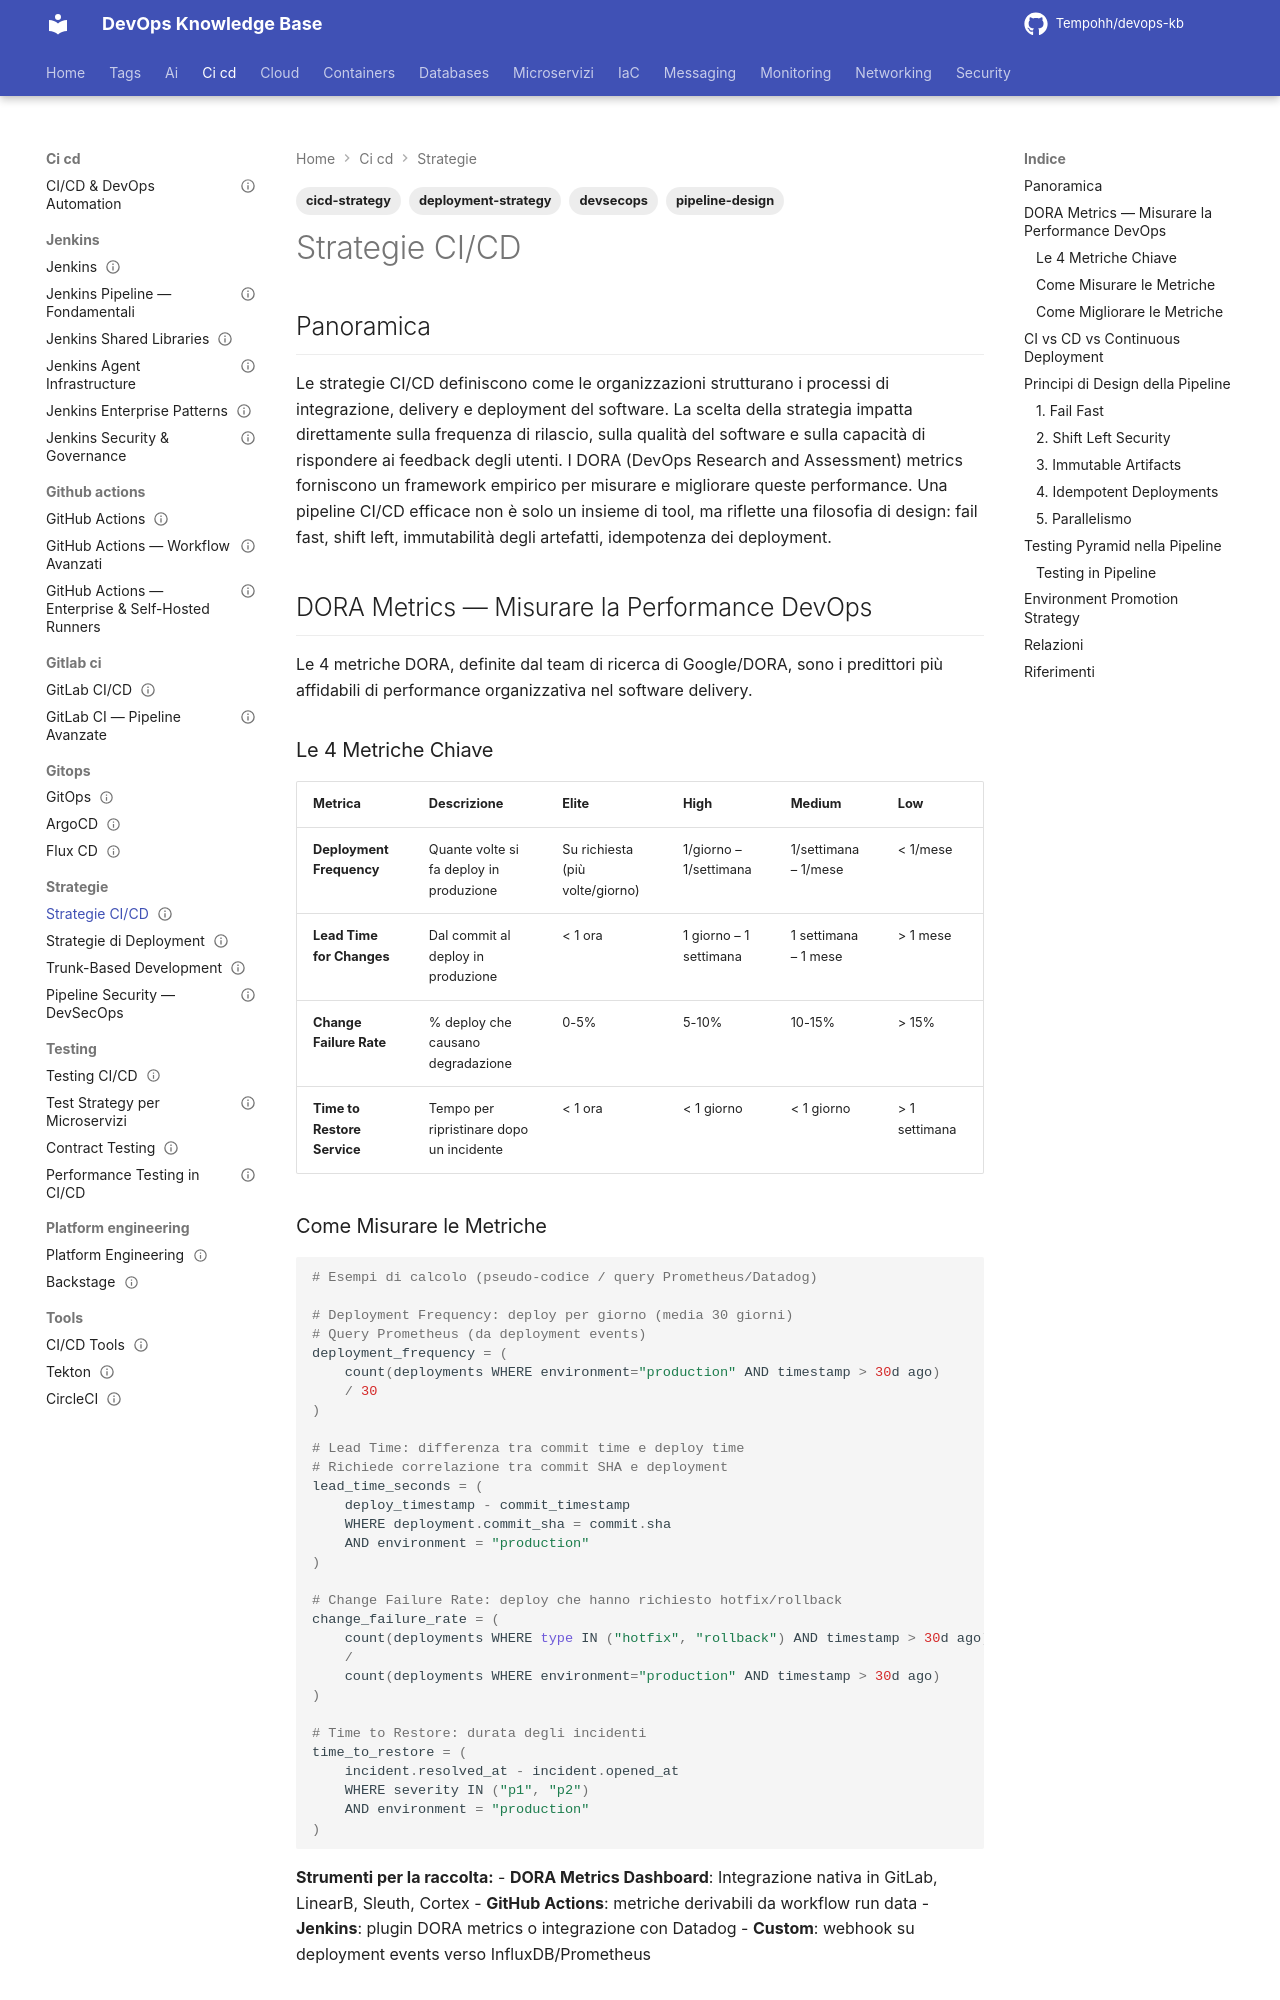

repository: Tempohh/devops-kb · page: ci-cd/strategie/_index/index.html · generator: mkdocs

---
title: "Strategie CI/CD"
slug: strategie-cicd
category: ci-cd
tags: [cicd-strategy, deployment-strategy, pipeline-design, devsecops]
search_keywords: [cicd strategies, deployment patterns, pipeline design, shift left security, devsecops, continuous deployment, continuous delivery, feature flags, release management]
parent: ci-cd/_index
related: [ci-cd/strategie/deployment-strategies, ci-cd/strategie/pipeline-security, ci-cd/jenkins/enterprise-patterns, ci-cd/gitops/argocd, ci-cd/strategie/trunk-based-development, ci-cd/strategie/feature-flags]
official_docs: https://dora.dev/
status: complete
difficulty: intermediate
last_updated: 2026-09-27
---

# Strategie CI/CD

## Panoramica

Le strategie CI/CD definiscono come le organizzazioni strutturano i processi di integrazione, delivery e deployment del software. La scelta della strategia impatta direttamente sulla frequenza di rilascio, sulla qualità del software e sulla capacità di rispondere ai feedback degli utenti. I DORA (DevOps Research and Assessment) metrics forniscono un framework empirico per misurare e migliorare queste performance. Una pipeline CI/CD efficace non è solo un insieme di tool, ma riflette una filosofia di design: fail fast, shift left, immutabilità degli artefatti, idempotenza dei deployment.

## DORA Metrics — Misurare la Performance DevOps

Le 4 metriche DORA, definite dal team di ricerca di Google/DORA, sono i predittori più affidabili di performance organizzativa nel software delivery.

### Le 4 Metriche Chiave

| Metrica | Descrizione | Elite | High | Medium | Low |
|---------|-------------|-------|------|--------|-----|
| **Deployment Frequency** | Quante volte si fa deploy in produzione | Su richiesta (più volte/giorno) | 1/giorno – 1/settimana | 1/settimana – 1/mese | < 1/mese |
| **Lead Time for Changes** | Dal commit al deploy in produzione | < 1 ora | 1 giorno – 1 settimana | 1 settimana – 1 mese | > 1 mese |
| **Change Failure Rate** | % deploy che causano degradazione | 0-5% | 5-10% | 10-15% | > 15% |
| **Time to Restore Service** | Tempo per ripristinare dopo un incidente | < 1 ora | < 1 giorno | < 1 giorno | > 1 settimana |
